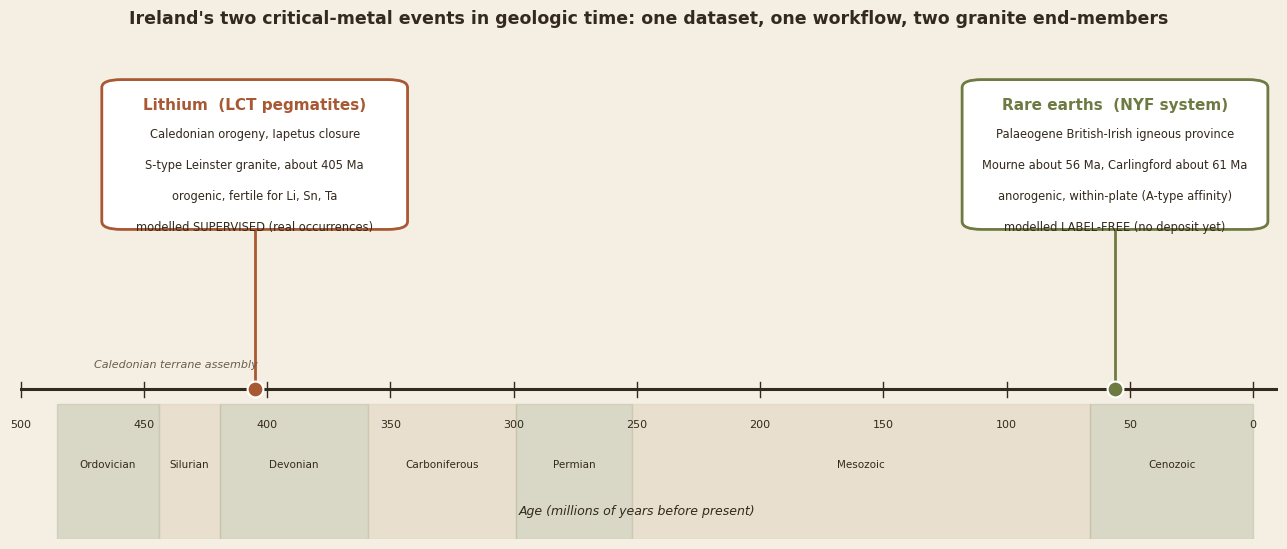

This figure's Python source: (Note: this script raises an exception after producing the figure.)
#!/usr/bin/env python3
"""4D context figure: Ireland's two critical-metal events through geologic time.
A simple, legible timeline that ties the two-granite story to TIME (the 4th dimension),
echoing the data-integration ethos of the Frank Arnott Award. Earth-tone palette, no dashes/arrows.
"""
import matplotlib
matplotlib.use("Agg")
import matplotlib.pyplot as plt
from matplotlib.patches import FancyBboxPatch

CLAY = "#A85832"; OLIVE = "#6E7A41"; OCHRE = "#C89A3C"; INK = "#33291C"; PAPER = "#F4EEE3"; SAGE = "#9DA886"
plt.rcParams["font.family"] = "DejaVu Sans"

fig, ax = plt.subplots(figsize=(13, 5.6)); fig.patch.set_facecolor(PAPER); ax.set_facecolor(PAPER)
ax.set_xlim(500, -10); ax.set_ylim(0, 10)            # left = old, right = today
ax.axhline(3.0, color=INK, lw=2.2, zorder=2)         # the time arrow-free baseline

# era backdrop bands (subtle)
eras = [(485, 444, "Ordovician"), (444, 419, "Silurian"), (419, 359, "Devonian"),
        (359, 299, "Carboniferous"), (299, 252, "Permian"), (252, 66, "Mesozoic"), (66, 0, "Cenozoic")]
for i, (a, b, nm) in enumerate(eras):
    ax.axvspan(a, b, ymin=0.0, ymax=0.27, color=(SAGE if i % 2 == 0 else "#CDBfA0"), alpha=0.30, zorder=1)
    ax.text((a + b) / 2, 1.5, nm, ha="center", va="center", fontsize=7.5, color=INK, rotation=0)

# tick marks
for t in [500, 450, 400, 350, 300, 250, 200, 150, 100, 50, 0]:
    ax.plot([t, t], [2.85, 3.15], color=INK, lw=1)
    ax.text(t, 2.4, f"{t}", ha="center", va="top", fontsize=8, color=INK)
ax.text(250, 0.5, "Age (millions of years before present)", ha="center", fontsize=9, color=INK, style="italic")

def event(age, color, title, lines, side):
    yb = 3.0; yt = 6.4 if side == "up" else -99
    ax.plot([age, age], [yb, 6.2], color=color, lw=2, zorder=3)
    ax.scatter([age], [yb], s=130, color=color, edgecolor="white", lw=1.5, zorder=4)
    box = FancyBboxPatch((age - 62, 6.2), 124, 3.0, boxstyle="round,pad=0.02,rounding_size=8",
                         mutation_aspect=0.02, fc="white", ec=color, lw=2, zorder=4)
    ax.add_patch(box)
    ax.text(age, 8.85, title, ha="center", va="top", fontsize=11, fontweight="bold", color=color, zorder=5)
    for k, ln in enumerate(lines):
        ax.text(age, 8.25 - k * 0.62, ln, ha="center", va="top", fontsize=8.3, color=INK, zorder=5)

event(405, CLAY, "Lithium  (LCT pegmatites)",
      ["Caledonian orogeny, Iapetus closure", "S-type Leinster granite, about 405 Ma",
       "orogenic, fertile for Li, Sn, Ta", "modelled SUPERVISED (real occurrences)"], "up")
event(56, OLIVE, "Rare earths  (NYF system)",
      ["Palaeogene British-Irish igneous province", "Mourne about 56 Ma, Carlingford about 61 Ma",
       "anorogenic, within-plate (A-type affinity)", "modelled LABEL-FREE (no deposit yet)"], "up")

# Caledonian context bracket
ax.annotate("", xy=(400, 3.0), xytext=(470, 3.0))
ax.text(437, 3.45, "Caledonian terrane assembly", ha="center", fontsize=8, color="#6b5d4b", style="italic")

ax.set_title("Ireland's two critical-metal events in geologic time: one dataset, one workflow, two granite end-members",
             fontsize=12.5, fontweight="bold", color=INK, pad=12)
ax.set_xticks([]); ax.set_yticks([])
for sp in ax.spines.values(): sp.set_visible(False)
plt.tight_layout()
plt.savefig("outputs/maps/metallogenic_timeline.png", dpi=160, bbox_inches="tight", facecolor=PAPER)
print("saved outputs/maps/metallogenic_timeline.png")
